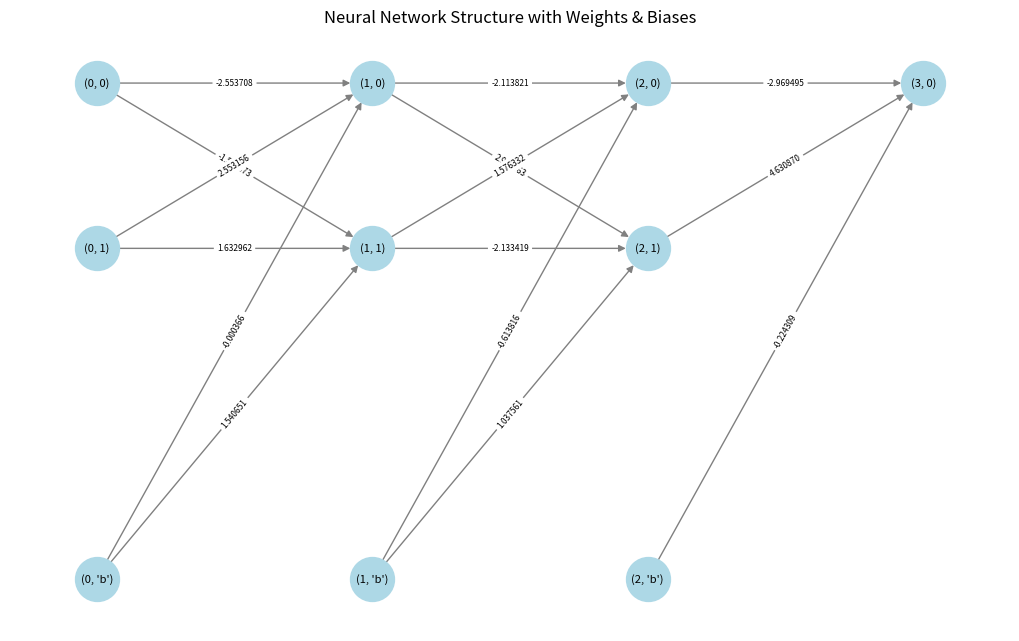
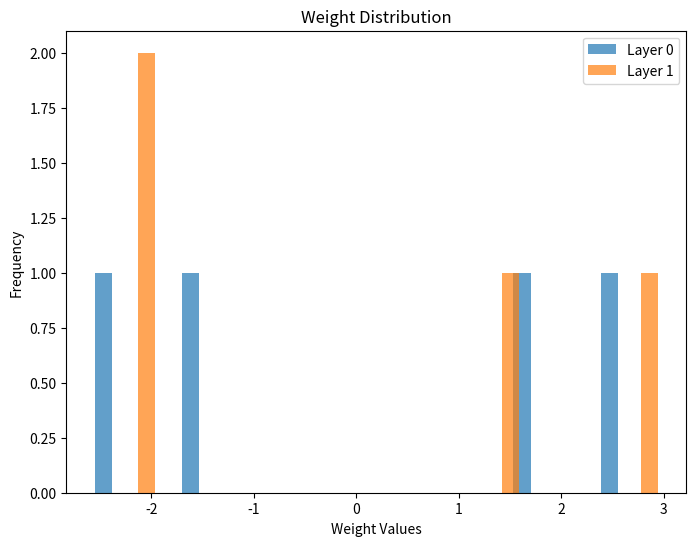
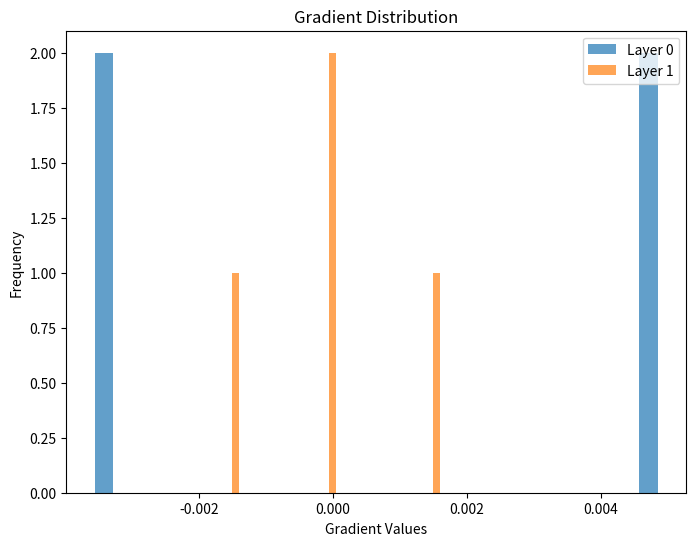

The matplotlib source for these figures, in order:
import numpy as np
import matplotlib.pyplot as plt
import networkx as nx

class Activation:
    @staticmethod
    def linear(x): 
        return x

    @staticmethod
    def d_linear(x): 
        return np.ones_like(x)

    @staticmethod
    def relu(x): 
        return np.maximum(0, x)
    
    @staticmethod
    def d_relu(x): 
        return (x > 0).astype(float)
    
    @staticmethod
    def sigmoid(x): 
        return 1 / (1 + np.exp(-x))
    
    @staticmethod
    def d_sigmoid(x):
        sig = Activation.sigmoid(x)
        return sig * (1 - sig)
    
    @staticmethod
    def tanh(x): 
        # TODO
        return
    
    @staticmethod
    def d_tanh(x): 
        # TODO
        return
    
    @staticmethod
    def softmax(x):
        # TODO
        return
    
    @staticmethod
    def d_softmax(x):
        # TODO
        return

class Loss:
    @staticmethod
    def mse(y_true, y_pred):
        return np.mean((y_true - y_pred)**2)
    
    @staticmethod
    def d_mse(y_true, y_pred):
        return -2 * (y_true - y_pred) / y_true.size
    
    @staticmethod
    def binary_cross_entropy(y_true, y_pred, epsilon=1e-15):
        y_pred = np.clip(y_pred, epsilon, 1 - epsilon)
        return -np.mean(y_true * np.log(y_pred) + (1 - y_true) * np.log(1 - y_pred))

    @staticmethod
    def d_binary_cross_entropy(y_true, y_pred, epsilon=1e-15):
        y_pred = np.clip(y_pred, epsilon, 1 - epsilon)
        return (y_pred - y_true) / (y_pred * (1 - y_pred))
    
    @staticmethod
    def categorical_cross_entropy(y_true, y_pred, epsilon=1e-15):
        y_pred = np.clip(y_pred, epsilon, 1 - epsilon)
        return -np.mean(np.sum(y_true * np.log(y_pred), axis=1))

    @staticmethod
    def d_categorical_cross_entropy(y_true, y_pred, epsilon=1e-15):
        y_pred = np.clip(y_pred, epsilon, 1 - epsilon)
        return -y_true / y_pred

class Initializer:
    @staticmethod
    def zero(shape): 
        return np.zeros(shape)
    
    @staticmethod
    def uniform(shape, lower=-0.5, upper=0.5, seed=None):
        if seed: 
            np.random.seed(seed)
        return np.random.uniform(lower, upper, shape)
    
    @staticmethod
    def normal(shape, mean=0.0, variance=0.1, seed=None):
        # TODO
        return

class FFNN:
    def __init__(self, layers, activations, loss, init_method='uniform', **init_params):
        self.layers = layers
        self.activations = [getattr(Activation, act) for act in activations]
        self.d_activations = [getattr(Activation, 'd_' + act) for act in activations]
        self.loss = getattr(Loss, loss)
        self.d_loss = getattr(Loss, 'd_' + loss)
        
        self.weights = []
        self.biases = []
        self.d_weights = []
        self.d_biases = []
        
        init_func = getattr(Initializer, init_method)
        for i in range(len(layers) - 1):
            self.weights.append(init_func((layers[i], layers[i+1]), **init_params))
            self.biases.append(init_func((1, layers[i+1]), **init_params))
            self.d_weights.append(np.zeros_like(self.weights[-1]))
            self.d_biases.append(np.zeros_like(self.biases[-1]))
    
    def forward(self, X):
        self.a = [X]
        self.z = []
        
        for i in range(len(self.weights)):
            z = self.a[-1] @ self.weights[i] + self.biases[i]
            a = self.activations[i](z)
            self.z.append(z)
            self.a.append(a)
        
        return self.a[-1]
    
    def backward(self, X, y):
        m = y.shape[0]
        if self.activations[-1] == Activation.softmax:
            dz = self.a[-1] - y
        else:
            dz = self.d_loss(y, self.a[-1]) * self.d_activations[-1](self.z[-1])

        for i in reversed(range(len(self.weights))):
            self.d_weights[i] = self.a[i].T @ dz / m
            self.d_biases[i] = np.sum(dz, axis=0, keepdims=True) / m
            
            # Clipping gradien
            self.d_weights[i] = np.clip(self.d_weights[i], -1, 1)
            self.d_biases[i] = np.clip(self.d_biases[i], -1, 1)
            
            if i > 0:
                dz = dz @ self.weights[i].T * self.d_activations[i-1](self.z[i-1])
    
    def update_weights(self, lr):
        for i in range(len(self.weights)):
            self.weights[i] -= lr * self.d_weights[i]
            self.biases[i] -= lr * self.d_biases[i]
    
    def train(self, X_train, y_train, epochs, lr, batch_size=32, verbose=1):
        history = []
        batch_size = min(batch_size, len(X_train))
        for epoch in range(epochs):
            for i in range(0, len(X_train), batch_size):
                X_batch = X_train[i:i+batch_size]
                y_batch = y_train[i:i+batch_size]
                
                self.forward(X_batch)
                self.backward(X_batch, y_batch)
                self.update_weights(lr)
            
            loss = self.loss(y_train, self.forward(X_train))
            history.append(loss)
            
            if verbose and (epoch+1) % (epochs//10) == 0:
                print(f"Epoch {epoch+1}/{epochs}, Loss: {loss}")
        
        return history
    
    def predict(self, X):
        output = self.forward(X)
        
        if output.shape[1] == 1:  
            return (output > 0.5).astype(int)
        else: 
            return np.argmax(output, axis=1)

    def predict_proba(self, X):
        return self.forward(X)
    
    def visualize_network(self):
        G = nx.DiGraph()
        layer_nodes = []
        bias_nodes = []

        for i, size in enumerate(self.layers):
            nodes = [(i, j) for j in range(size)]
            layer_nodes.append(nodes)
            G.add_nodes_from(nodes, layer=i)
            
            if i > 0: 
                bias_node = (i - 1, 'b')
                bias_nodes.append(bias_node)
                G.add_node(bias_node, layer=i)

        edge_labels = {}
        node_labels = {}

        for i in range(len(self.layers) - 1):
            for j, a in enumerate(layer_nodes[i]):     
                for k, b in enumerate(layer_nodes[i+1]):
                    weight = self.weights[i][j, k]
                    G.add_edge(a, b, weight=weight)
                    edge_labels[(a, b)] = f"{weight:.6f}"
            
            for k, b in enumerate(layer_nodes[i+1]):
                bias = self.biases[i][0, k]
                bias_node = (i, 'b')
                G.add_edge(bias_node, b, weight=bias)
                edge_labels[(bias_node, b)] = f"{bias:.6f}"

        pos = {}
        for i, nodes in enumerate(layer_nodes):
            for j, node in enumerate(nodes):
                pos[node] = (i, -j)
        
        for i, bias_node in enumerate(bias_nodes):
            pos[bias_node] = (bias_node[0], -len(layer_nodes[bias_node[0]]) - 1)

        plt.figure(figsize=(10, 6))
        nx.multipartite_layout(G, subset_key="layer")
        nx.draw(G, pos, with_labels=True, node_size=1000, edge_color='gray', node_color='lightblue', font_size=8)
        nx.draw_networkx_edge_labels(G, pos, edge_labels=edge_labels, font_size=6)
        nx.draw_networkx_labels(G, pos, labels=node_labels, font_color="red", font_size=8)

        plt.title("Neural Network Structure with Weights & Biases")
        plt.show()
        
    def plot_weight_distribution(self, layers):
        plt.figure(figsize=(8,6))
        for layer in layers:
            plt.hist(self.weights[layer].flatten(), bins=30, alpha=0.7, label=f'Layer {layer}')
        plt.legend()
        plt.title("Weight Distribution")
        plt.xlabel("Weight Values")
        plt.ylabel("Frequency")
        plt.show()
    
    def plot_gradient_distribution(self, layers):
        plt.figure(figsize=(8,6))
        for layer in layers:
            plt.hist(self.d_weights[layer].flatten(), bins=30, alpha=0.7, label=f'Layer {layer}')
        plt.legend()
        plt.title("Gradient Distribution")
        plt.xlabel("Gradient Values")
        plt.ylabel("Frequency")
        plt.show()
    
    def save_model(self, filename):
        # TODO
        return
    
    @staticmethod
    def load_model(filename):
        # TODO
        return

if __name__ == "__main__":
    X_train = np.array([[0, 0], [0, 1], [1, 0], [1, 1]])
    y_train = np.array([[0], [1], [1], [0]]) 

    ffnn = FFNN(
        layers=[2, 2, 2, 1], 
        activations=["relu", "sigmoid", "sigmoid"], 
        loss="mse",
        init_method="uniform", lower=-0.5, upper=0.5, seed=42
    )

    history = ffnn.train(X_train, y_train, epochs=5000, lr=0.1, batch_size=2, verbose=1)

    y_pred = ffnn.predict(X_train)
    print(y_pred)

    ffnn.visualize_network()
    ffnn.plot_weight_distribution([0, 1])
    ffnn.plot_gradient_distribution([0, 1])
